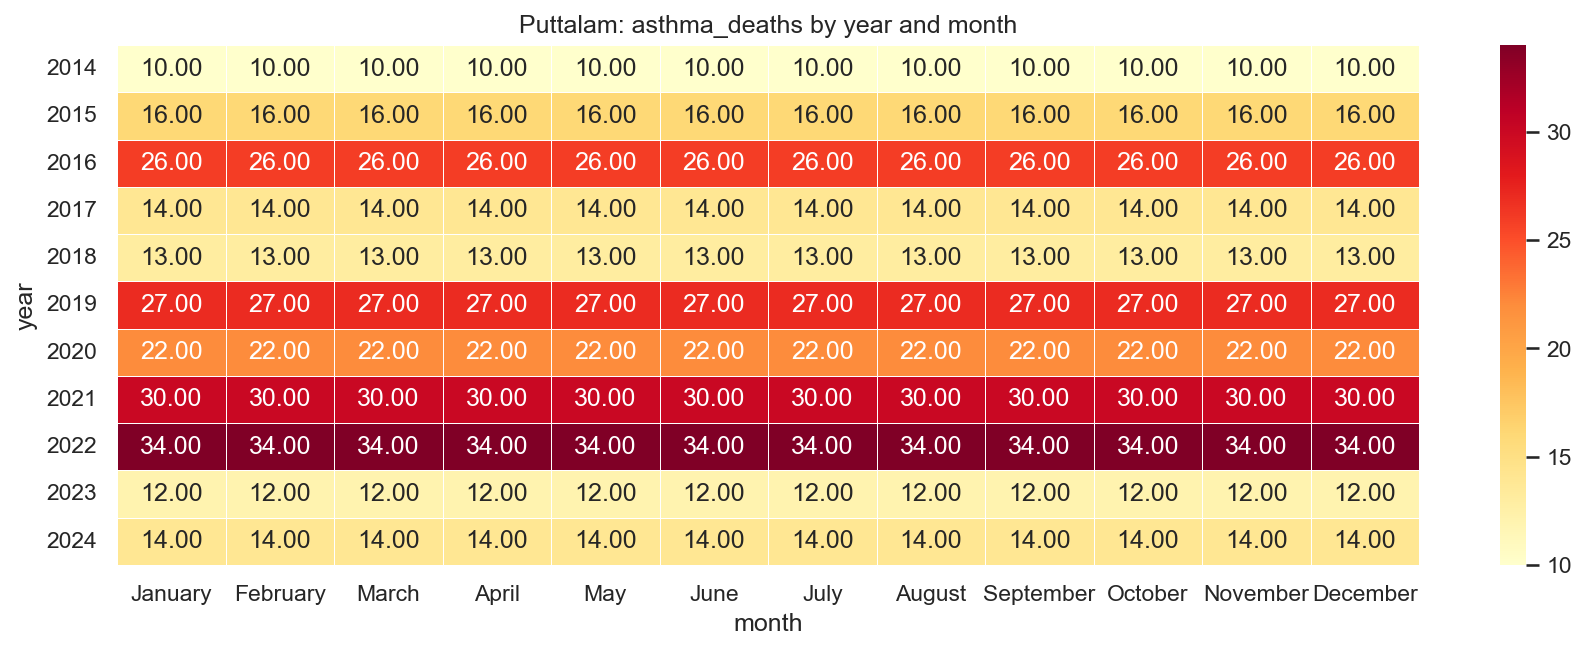

The file beside this chart, header and first rows:
year, January, February, March, April, May, June, July, August, September, October, November, December
2014, 10.0, 10.0, 10.0, 10.0, 10.0, 10.0, 10.0, 10.0, 10.0, 10.0, 10.0, 10.0
2015, 16.0, 16.0, 16.0, 16.0, 16.0, 16.0, 16.0, 16.0, 16.0, 16.0, 16.0, 16.0
2016, 26.0, 26.0, 26.0, 26.0, 26.0, 26.0, 26.0, 26.0, 26.0, 26.0, 26.0, 26.0
2017, 14.0, 14.0, 14.0, 14.0, 14.0, 14.0, 14.0, 14.0, 14.0, 14.0, 14.0, 14.0
2018, 13.0, 13.0, 13.0, 13.0, 13.0, 13.0, 13.0, 13.0, 13.0, 13.0, 13.0, 13.0
2019, 27.0, 27.0, 27.0, 27.0, 27.0, 27.0, 27.0, 27.0, 27.0, 27.0, 27.0, 27.0
2020, 22.0, 22.0, 22.0, 22.0, 22.0, 22.0, 22.0, 22.0, 22.0, 22.0, 22.0, 22.0
2021, 30.0, 30.0, 30.0, 30.0, 30.0, 30.0, 30.0, 30.0, 30.0, 30.0, 30.0, 30.0
2022, 34.0, 34.0, 34.0, 34.0, 34.0, 34.0, 34.0, 34.0, 34.0, 34.0, 34.0, 34.0
2023, 12.0, 12.0, 12.0, 12.0, 12.0, 12.0, 12.0, 12.0, 12.0, 12.0, 12.0, 12.0
2024, 14.0, 14.0, 14.0, 14.0, 14.0, 14.0, 14.0, 14.0, 14.0, 14.0, 14.0, 14.0
